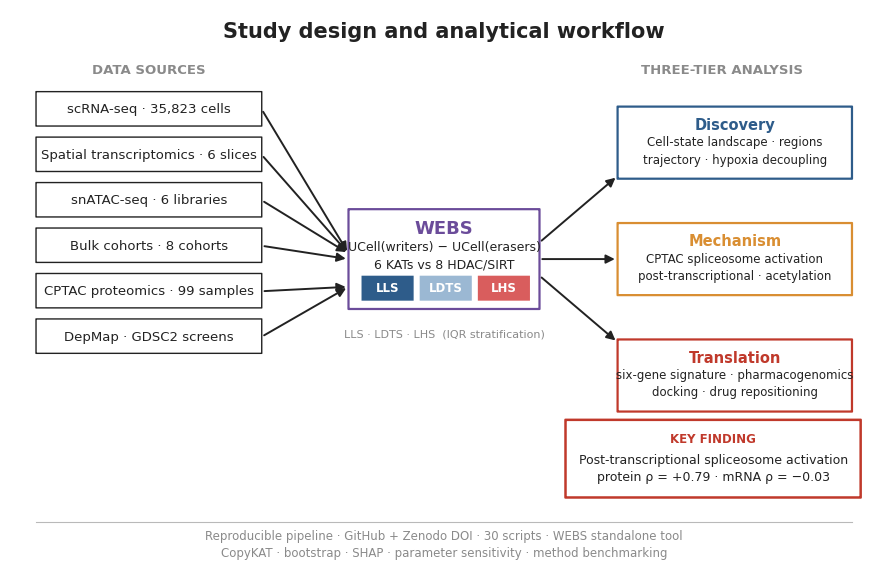
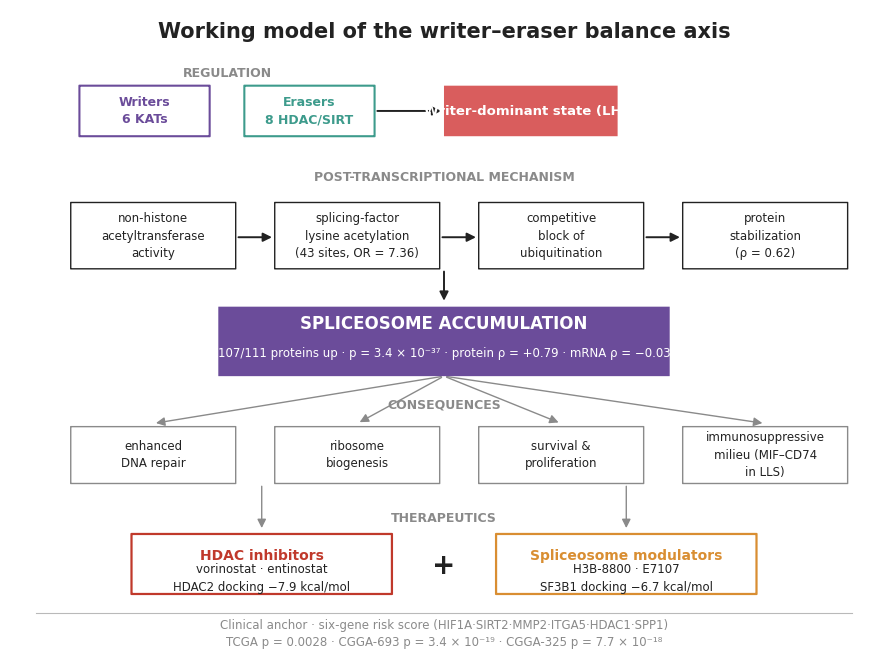

Generate these figures, in order, with matplotlib:
# =============================================================================
# Figure 1 & 12 — minimal editorial style (clean, airy, journal-grade schematic)
# =============================================================================
import matplotlib
matplotlib.use("Agg")
import matplotlib.pyplot as plt
from matplotlib.patches import FancyBboxPatch, FancyArrowPatch
from matplotlib import font_manager
import os

OUT = r"E:\KIMI\GBM_WEBS_Project\figures_final"
os.makedirs(OUT, exist_ok=True)

for fp in [r"C:\Windows\Fonts\arial.ttf", r"C:\Windows\Fonts\arialbd.ttf"]:
    if os.path.exists(fp):
        font_manager.fontManager.addfont(fp)
plt.rcParams["font.family"] = "Arial"

INK   = "#222222"   # near-black text
GREY  = "#8A8A8A"   # secondary text
LINE  = "#B9B9B9"   # hairline
LLS, LDTS, LHS = "#2E5C8A", "#9BB8D3", "#D95D5D"
PURPLE, TEAL, RED, ORANGE = "#6B4C9A", "#3D9B8C", "#C0392B", "#D98E32"

def rbox(ax, x, y, w, h, fc="white", ec=INK, lw=1.0, r=0.012):
    b = FancyBboxPatch((x, y), w, h, boxstyle=f"round,pad=0.002,rounding_size={r}",
                       fc=fc, ec=ec, lw=lw, zorder=2)
    ax.add_patch(b)

def T(ax, x, y, s, size=10.5, color=INK, weight="normal", ha="center", va="center"):
    ax.text(x, y, s, fontsize=size, color=color, fontweight=weight,
            ha=ha, va=va, zorder=3, linespacing=1.45)

def arr(ax, x1, y1, x2, y2, color=INK, lw=1.4):
    ax.add_patch(FancyArrowPatch((x1, y1), (x2, y2), arrowstyle="-|>",
                                 mutation_scale=13, color=color, lw=lw, zorder=1))

# =============================================================================
# FIGURE 1
# =============================================================================
fig, ax = plt.subplots(figsize=(11.2, 7.2), dpi=300)
ax.set_xlim(0, 100); ax.set_ylim(0, 100); ax.axis("off")

T(ax, 50, 96, "Study design and analytical workflow", size=15, weight="bold")

# left column: data sources
T(ax, 16, 89, "DATA SOURCES", size=9.5, color=GREY, weight="bold")
sources = [
    "scRNA-seq · 35,823 cells",
    "Spatial transcriptomics · 6 slices",
    "snATAC-seq · 6 libraries",
    "Bulk cohorts · 8 cohorts",
    "CPTAC proteomics · 99 samples",
    "DepMap · GDSC2 screens",
]
for i, s in enumerate(sources):
    y = 82 - i * 8.2
    rbox(ax, 3, y - 3.0, 26, 6.2)
    T(ax, 16, y, s, size=9.5)

# center: WEBS
rbox(ax, 39, 46, 22, 18, fc="white", ec=PURPLE, lw=1.6, r=0.02)
T(ax, 50, 60.5, "WEBS", size=13, weight="bold", color=PURPLE)
T(ax, 50, 55.5, "UCell(writers) − UCell(erasers)\n6 KATs vs 8 HDAC/SIRT", size=9)
for j, (lab, col) in enumerate([("LLS", LLS), ("LDTS", LDTS), ("LHS", LHS)]):
    rbox(ax, 40.5 + j * 6.7, 47.5, 6, 4.5, fc=col, ec="none")
    T(ax, 43.5 + j * 6.7, 49.7, lab, size=8.5, color="white", weight="bold")
T(ax, 50, 41.5, "LLS · LDTS · LHS  (IQR stratification)", size=8, color=GREY)

for i in range(len(sources)):
    y = 82 - i * 8.2
    arr(ax, 29, y, 39, 56 if y > 64 else (55 if y > 52 else 50))

# right column: tiers
T(ax, 82, 89, "THREE-TIER ANALYSIS", size=9.5, color=GREY, weight="bold")
tiers = [
    ("Discovery", "Cell-state landscape · regions\ntrajectory · hypoxia decoupling", LLS, 76),
    ("Mechanism", "CPTAC spliceosome activation\npost-transcriptional · acetylation", ORANGE, 55),
    ("Translation", "six-gene signature · pharmacogenomics\ndocking · drug repositioning", RED, 34),
]
for label, body, col, y in tiers:
    rbox(ax, 70, y - 6.5, 27, 13, fc="white", ec=col, lw=1.6)
    T(ax, 83.5, y + 3.2, label, size=10.5, weight="bold", color=col)
    T(ax, 83.5, y - 1.5, body, size=8.5)
arr(ax, 61, 58, 70, 70); arr(ax, 61, 55, 70, 55); arr(ax, 61, 52, 70, 40)

# key finding strip
rbox(ax, 64, 12, 34, 14, fc="white", ec=RED, lw=1.8)
T(ax, 81, 22.5, "KEY FINDING", size=8.5, weight="bold", color=RED)
T(ax, 81, 17.2, "Post-transcriptional spliceosome activation\nprotein ρ = +0.79 · mRNA ρ = −0.03", size=9)

# bottom bar
ax.plot([3, 97], [7.5, 7.5], color=LINE, lw=0.8, zorder=1)
T(ax, 50, 3.5, "Reproducible pipeline · GitHub + Zenodo DOI · 30 scripts · WEBS standalone tool\nCopyKAT · bootstrap · SHAP · parameter sensitivity · method benchmarking",
    size=8.5, color=GREY)

fig.savefig(os.path.join(OUT, "Figure_1_new.pdf"), bbox_inches="tight")
fig.savefig(os.path.join(OUT, "Figure_1_new.png"), bbox_inches="tight", dpi=300)
plt.close(fig)

# =============================================================================
# FIGURE 12
# =============================================================================
fig, ax = plt.subplots(figsize=(11.2, 8.2), dpi=300)
ax.set_xlim(0, 100); ax.set_ylim(0, 100); ax.axis("off")

T(ax, 50, 96.5, "Working model of the writer–eraser balance axis", size=15, weight="bold")

# top: balance
T(ax, 25, 90, "REGULATION", size=9, color=GREY, weight="bold")
rbox(ax, 8, 80, 15, 8, fc="white", ec=PURPLE, lw=1.5)
T(ax, 15.5, 84, "Writers\n6 KATs", size=9, weight="bold", color=PURPLE)
rbox(ax, 27, 80, 15, 8, fc="white", ec=TEAL, lw=1.5)
T(ax, 34.5, 84, "Erasers\n8 HDAC/SIRT", size=9, weight="bold", color=TEAL)
arr(ax, 42, 84, 50, 84)
rbox(ax, 50, 80, 20, 8, fc=LHS, ec="none")
T(ax, 60, 84, "Writer-dominant state (LHS)", size=9.5, color="white", weight="bold")

# mechanism chain
T(ax, 50, 73.5, "POST-TRANSCRIPTIONAL MECHANISM", size=9, color=GREY, weight="bold")
steps = [
    "non-histone\nacetyltransferase\nactivity",
    "splicing-factor\nlysine acetylation\n(43 sites, OR = 7.36)",
    "competitive\nblock of\nubiquitination",
    "protein\nstabilization\n(ρ = 0.62)",
]
for i, s in enumerate(steps):
    x = 7 + i * 23.5
    rbox(ax, x, 59, 19, 10.5)
    T(ax, x + 9.5, 64.2, s, size=8.5)
    if i < 3:
        arr(ax, x + 19, 64, x + 23.5, 64)

# core
rbox(ax, 24, 42, 52, 11, fc=PURPLE, ec="none", r=0.02)
T(ax, 50, 50.2, "SPLICEOSOME ACCUMULATION", size=12, color="white", weight="bold")
T(ax, 50, 45.6, "107/111 proteins up · p = 3.4 × 10⁻³⁷ · protein ρ = +0.79 · mRNA ρ = −0.03",
    size=8.5, color="white")
arr(ax, 50, 59, 50, 53.5)

# downstream
T(ax, 50, 37.5, "CONSEQUENCES", size=9, color=GREY, weight="bold")
cons = ["enhanced\nDNA repair", "ribosome\nbiogenesis", "survival &\nproliferation", "immunosuppressive\nmilieu (MIF–CD74\nin LLS)"]
for i, s in enumerate(cons):
    x = 7 + i * 23.5
    rbox(ax, x, 25, 19, 9, fc="white", ec=GREY, lw=1.0)
    T(ax, x + 9.5, 29.5, s, size=8.5)
    arr(ax, 50, 42, x + 9.5, 34.5, color=GREY, lw=1.0)

# therapeutics
T(ax, 50, 19.5, "THERAPEUTICS", size=9, color=GREY, weight="bold")
rbox(ax, 14, 7.5, 30, 9.5, fc="white", ec=RED, lw=1.6)
T(ax, 29, 13.5, "HDAC inhibitors", size=10, weight="bold", color=RED)
T(ax, 29, 10, "vorinostat · entinostat\nHDAC2 docking −7.9 kcal/mol", size=8.5)
rbox(ax, 56, 7.5, 30, 9.5, fc="white", ec=ORANGE, lw=1.6)
T(ax, 71, 13.5, "Spliceosome modulators", size=10, weight="bold", color=ORANGE)
T(ax, 71, 10, "H3B-8800 · E7107\nSF3B1 docking −6.7 kcal/mol", size=8.5)
T(ax, 50, 12, "+", size=20, weight="bold")
arr(ax, 29, 25, 29, 17.5, color=GREY, lw=1.0)
arr(ax, 71, 25, 71, 17.5, color=GREY, lw=1.0)

# clinical anchor
ax.plot([3, 97], [4.5, 4.5], color=LINE, lw=0.8, zorder=1)
T(ax, 50, 1.2, "Clinical anchor · six-gene risk score (HIF1A·SIRT2·MMP2·ITGA5·HDAC1·SPP1)\nTCGA p = 0.0028 · CGGA-693 p = 3.4 × 10⁻¹⁹ · CGGA-325 p = 7.7 × 10⁻¹⁸",
    size=8.5, color=GREY)

fig.savefig(os.path.join(OUT, "Figure_12_new.pdf"), bbox_inches="tight")
fig.savefig(os.path.join(OUT, "Figure_12_new.png"), bbox_inches="tight", dpi=300)
plt.close(fig)

print("v2 done")
